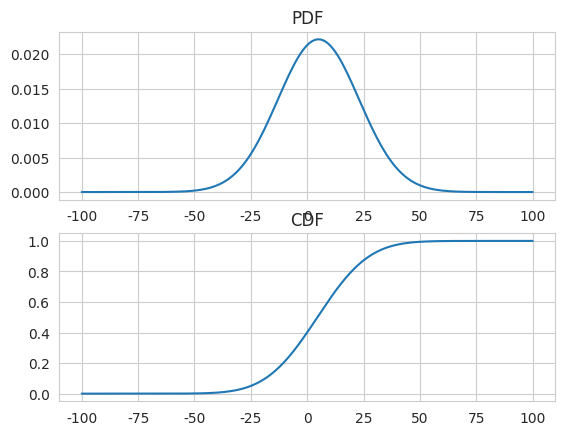

This chart was generated by the following Python code:
"""CE1_Codes, 11/15/16, Sajad Azami"""

import math

import numpy as np
import seaborn as sns
from matplotlib import pyplot
from scipy.stats import norm

sns.set_style("whitegrid")

__author__ = 'sajjadaazami@gmail.com (Sajad Azami)'


def normal_dist(x): (1 / math.sqrt(math.pi * 2 * 1)) * math.exp(-((x - 0) ** 2) / 2 * 1)


# X = N(5,18), Finding the PDF and CDF and some probability
def simulate():
    line = np.linspace(-100, 100, 201)
    X = norm.pdf(line, loc=5, scale=18)

    # Plotting the PDF and CDF of N(5,18) over the range of (-100, 100)
    pyplot.subplot(211)
    pyplot.plot(line, X)
    pyplot.title('PDF')
    CDF = np.cumsum(X)
    pyplot.subplot(212)
    pyplot.title('CDF')
    pyplot.plot(line, CDF)
    pyplot.show()

    # 1. P(X<8)
    print('P(X<8): ', norm.cdf(8, loc=5, scale=18))

    # 2. P(X>-2)
    print('P(X>-2): ', 1 - norm.cdf(-2, loc=5, scale=18))

    # 3. x such that P(X>x) = 0.05
    print('x such that P(X>x) = 0.05: ', norm.ppf(0.95, loc=5, scale=18))

    # 4. P(0<=X<4)
    print('P(0<=X<4: ', norm.cdf(4, loc=5, scale=18) - norm.cdf(0, loc=5, scale=18))

    # 5. x such that P(abs(X) > abs(x)) = 0.05
    print('x such that P(abs(X) > abs(x)) = 0.05: ', norm.ppf(0.975, loc=5, scale=18))


def main():
    simulate()


if __name__ == '__main__':
    main()
